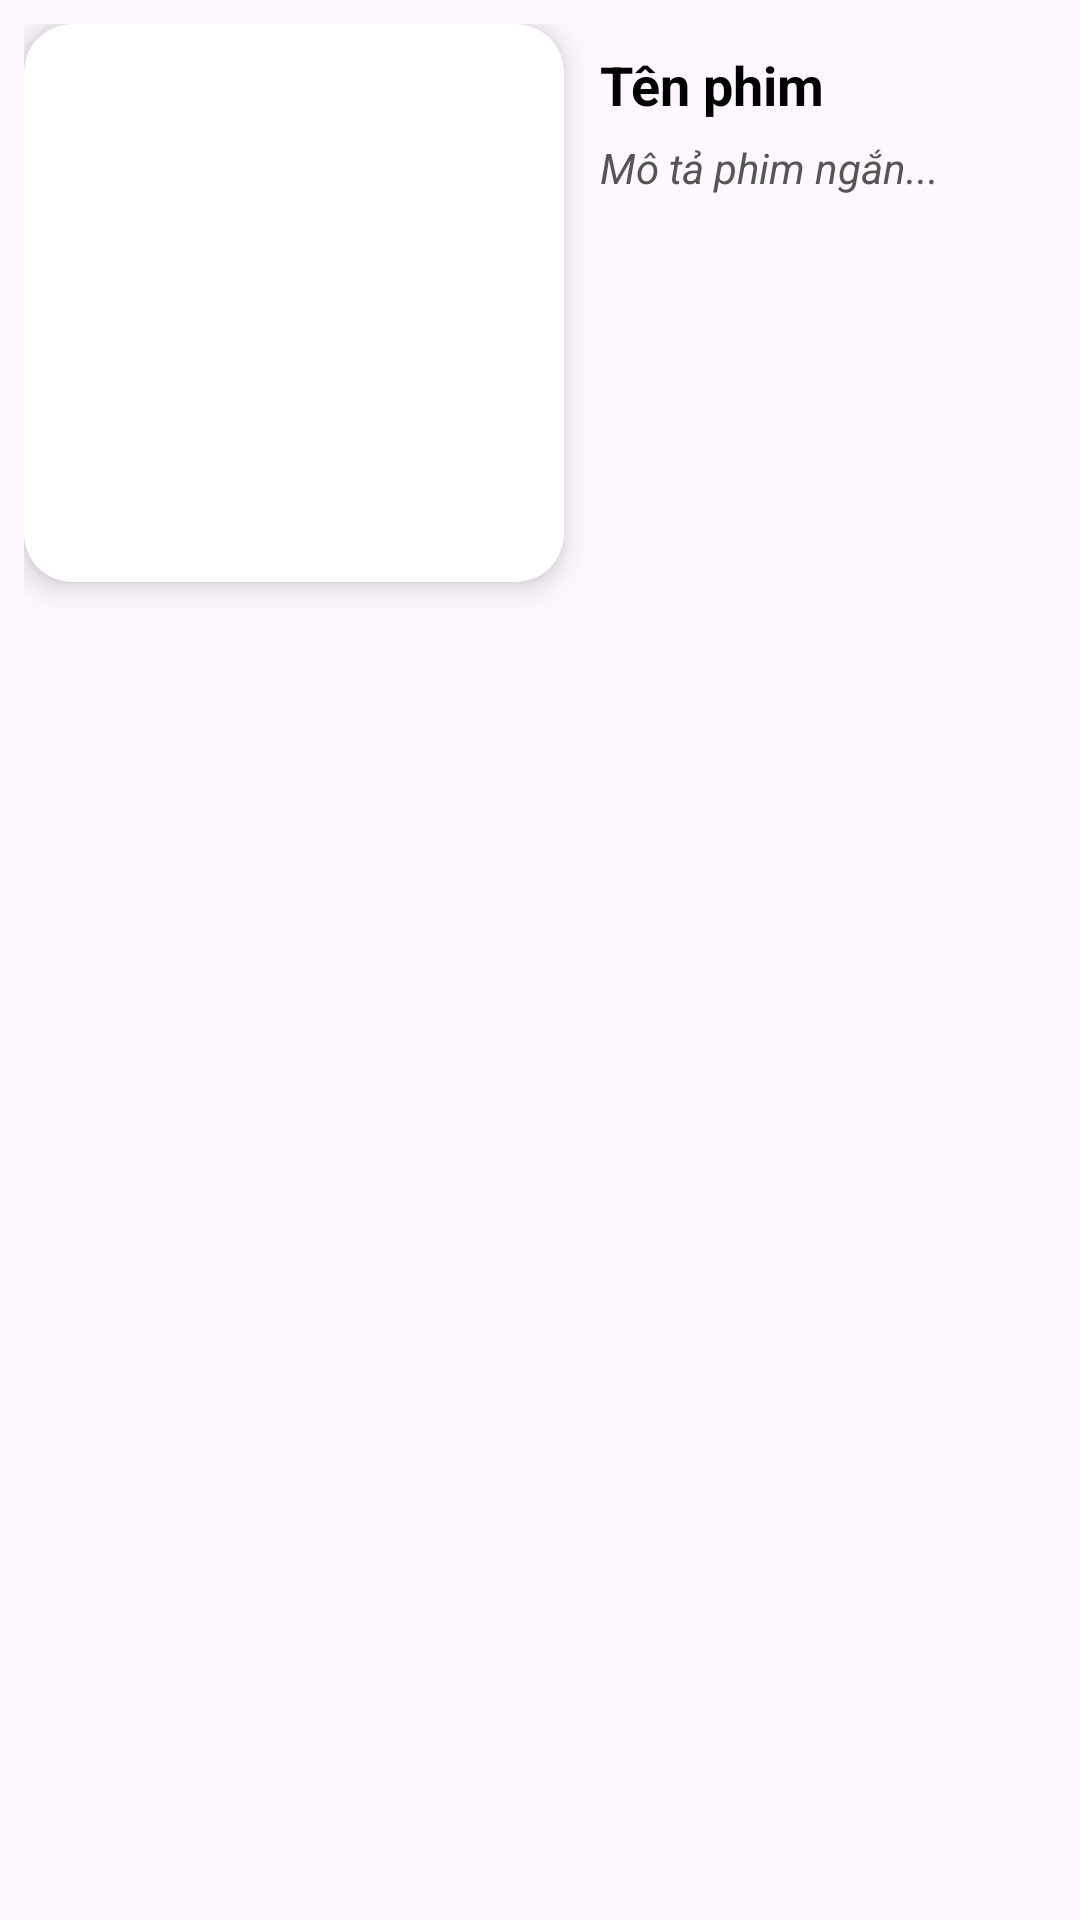

Android layout source for this screen:
<!-- AndroidManifest.xml: application theme Theme.Bai16_1 -->
<!-- res/layout/layout_item.xml -->
<?xml version="1.0" encoding="utf-8"?>
<LinearLayout xmlns:android="http://schemas.android.com/apk/res/android"
    xmlns:app="http://schemas.android.com/apk/res-auto"
    android:layout_width="match_parent"
    android:layout_height="wrap_content"
    android:layout_marginTop="15dp"
    android:orientation="horizontal"
    android:padding="8dp">

    <androidx.cardview.widget.CardView
        android:layout_width="180dp"
        android:layout_height="wrap_content"
        android:layout_marginEnd="12dp"
        app:cardCornerRadius="16dp"
        app:cardElevation="6dp">

        <ImageView
            android:id="@+id/imgPhim"
            android:layout_width="match_parent"
            android:layout_height="170dp"
            android:scaleType="centerCrop"
            android:contentDescription="Ảnh phim"
            android:layout_margin="8dp"
            app:srcCompat="@drawable/ic_launcher_background" />
    </androidx.cardview.widget.CardView>

    <LinearLayout
        android:layout_width="0dp"
        android:layout_height="match_parent"
        android:layout_weight="1"
        android:orientation="vertical">

        <TextView
            android:id="@+id/txtTenPhim"
            android:layout_width="match_parent"
            android:layout_height="wrap_content"
            android:text="Tên phim"
            android:textSize="18sp"
            android:textStyle="bold"
            android:textColor="#000000"
            android:gravity="start"
            android:paddingTop="8dp"
            android:paddingEnd="8dp" />

        <TextView
            android:id="@+id/txtMieuTa"
            android:layout_width="match_parent"
            android:layout_height="wrap_content"
            android:text="Mô tả phim ngắn..."
            android:textSize="14sp"
            android:textStyle="italic"
            android:textColor="#555555"
            android:paddingTop="6dp"
            android:paddingEnd="8dp"
            android:paddingBottom="8dp" />

    </LinearLayout>
</LinearLayout>
<!-- resources referenced by this layout -->
<resources>
  <style name="Theme.Bai16_1" parent="Base.Theme.Bai16_1" />
  <style name="Base.Theme.Bai16_1" parent="Theme.Material3.DayNight.NoActionBar">
          
          
      </style>
</resources>
